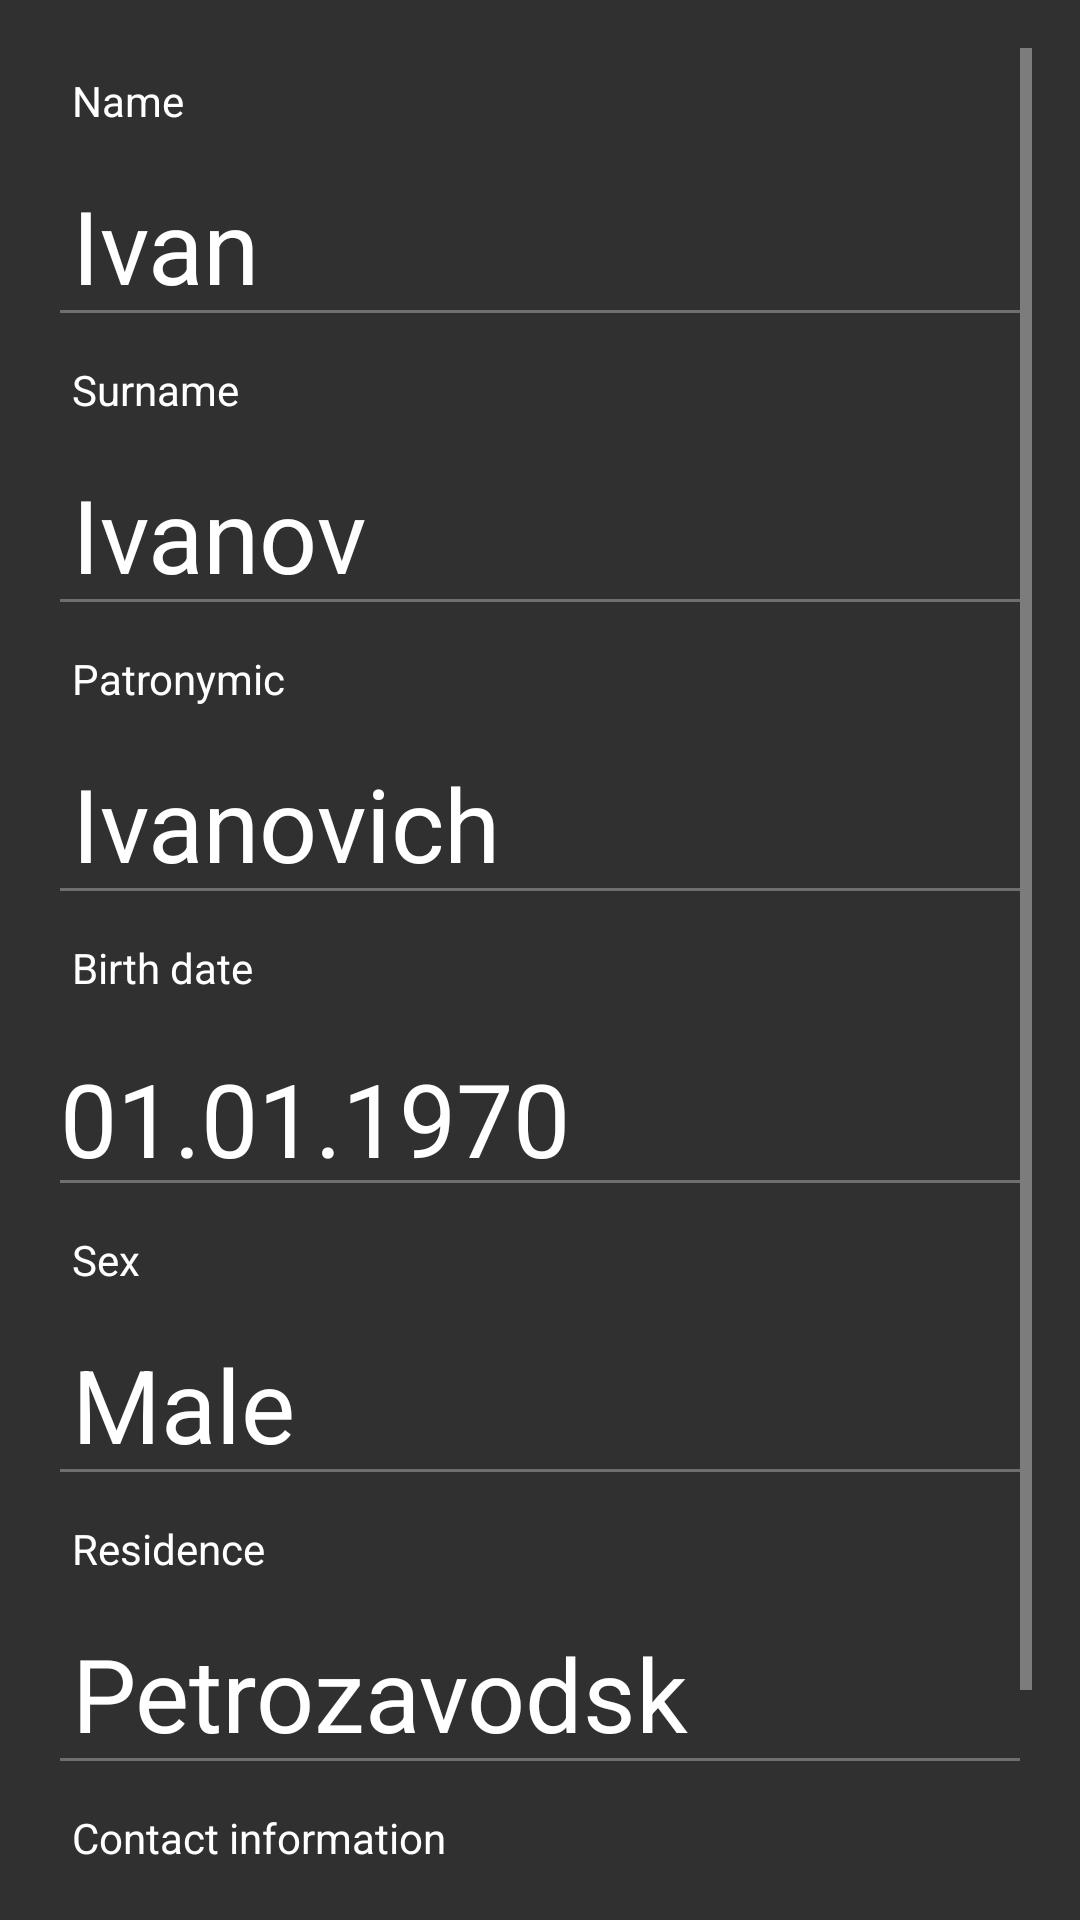

Android layout source for this screen:
<!-- AndroidManifest.xml: application theme AppBaseTheme -->
<!-- res/layout/content_demographic_data.xml -->
<?xml version="1.0" encoding="utf-8"?>
<RelativeLayout xmlns:android="http://schemas.android.com/apk/res/android"
    xmlns:app="http://schemas.android.com/apk/res-auto"
    xmlns:tools="http://schemas.android.com/tools"
    android:layout_width="match_parent"
    android:layout_height="match_parent"
    android:paddingBottom="@dimen/activity_vertical_margin"
    android:paddingLeft="@dimen/activity_horizontal_margin"
    android:paddingRight="@dimen/activity_horizontal_margin"
    android:paddingTop="@dimen/activity_vertical_margin"
    app:layout_behavior="@string/appbar_scrolling_view_behavior"
    tools:context="ru.cardiacare.cardiacare.hisdocuments.DemographicData"
    tools:showIn="@layout/activity_demographic_data">

    <ScrollView
        android:layout_width="match_parent"
        android:layout_height="match_parent"
        android:id="@+id/scrollView2"
        android:layout_alignParentTop="true"
        android:layout_alignParentLeft="true"
        android:layout_alignParentStart="true">

    <LinearLayout
        android:orientation="vertical"
        android:layout_width="match_parent"
        android:layout_height="match_parent"
        android:layout_alignParentTop="true"
        android:layout_alignParentLeft="true"
        android:layout_alignParentStart="true">

        <TextView
            android:layout_width="wrap_content"
            android:textAppearance="@style/TextAppearance.AppCompat.Body1"
            android:text="@string/name"
            android:id="@+id/Name"
            android:padding="8dp"
            android:layout_height="wrap_content" />

        <EditText
            android:layout_width="match_parent"
            android:layout_height="wrap_content"
            android:id="@+id/etName"
            android:paddingLeft="0dp"
            android:paddingRight="0dp"
            android:padding="8dp"
            android:enabled="false"
            android:editable="false"
            android:textColor="#ffffff"
            android:text="Ivan"
            android:textAppearance="@style/TextAppearance.AppCompat.Display1" />

        <TextView
            android:layout_width="wrap_content"
            android:layout_height="wrap_content"
            android:textAppearance="@style/TextAppearance.AppCompat.Body1"
            android:text="@string/surname"
            android:id="@+id/Surname"
            android:padding="8dp" />

        <EditText
            android:layout_width="match_parent"
            android:layout_height="wrap_content"
            android:id="@+id/etSurname"
            android:inputType="text"
            android:paddingLeft="0dp"
            android:paddingRight="0dp"
            android:padding="8dp"
            android:text="Ivanov"
            android:enabled="false"
            android:textColor="#ffffff"
            android:editable="false"
            android:textAppearance="@style/TextAppearance.AppCompat.Display1"/>

        <TextView
            android:layout_width="wrap_content"
            android:layout_height="wrap_content"
            android:textAppearance="@style/TextAppearance.AppCompat.Body1"
            android:text="@string/patronymic"
            android:id="@+id/Patronymic"
            android:padding="8dp" />

        <EditText
            android:layout_width="match_parent"
            android:layout_height="wrap_content"
            android:id="@+id/etPatronymic"
            android:inputType="text"
            android:paddingLeft="0dp"
            android:paddingRight="0dp"
            android:padding="8dp"
            android:enabled="false"
            android:textColor="#ffffff"
            android:editable="false"
            android:text="Ivanovich"
            android:textAppearance="@style/TextAppearance.AppCompat.Display1"/>

        <TextView
            android:layout_width="wrap_content"
            android:layout_height="wrap_content"
            android:textAppearance="@style/TextAppearance.AppCompat.Body1"
            android:text="@string/birthDate"
            android:id="@+id/BirthDate"
            android:padding="8dp" />

        <EditText
            android:layout_width="match_parent"
            android:layout_height="wrap_content"
            android:inputType="date"
            android:ems="10"
            android:id="@+id/etBirthDate"
            android:enabled="false"
            android:textColor="#ffffff"
            android:editable="false"
            android:text="01.01.1970"
            android:textAppearance="@style/TextAppearance.AppCompat.Display1"/>

        <TextView
            android:layout_width="wrap_content"
            android:layout_height="wrap_content"
            android:textAppearance="@style/TextAppearance.AppCompat.Body1"
            android:text="@string/sex"
            android:id="@+id/Sex"
            android:padding="8dp" />

        <EditText
            android:layout_width="match_parent"
            android:layout_height="wrap_content"
            android:id="@+id/etSex"
            android:inputType="text"
            android:paddingLeft="0dp"
            android:paddingRight="0dp"
            android:padding="8dp"
            android:enabled="false"
            android:textColor="#ffffff"
            android:editable="false"
            android:text="Male"
            android:textAppearance="@style/TextAppearance.AppCompat.Display1"/>

        <TextView
            android:layout_width="wrap_content"
            android:layout_height="wrap_content"
            android:textAppearance="@style/TextAppearance.AppCompat.Body1"
            android:text="@string/residence"
            android:id="@+id/tvResidence"
            android:padding="8dp" />

        <EditText
            android:layout_width="match_parent"
            android:layout_height="wrap_content"
            android:id="@+id/etResidence"
            android:inputType="text"
            android:paddingLeft="0dp"
            android:paddingRight="0dp"
            android:padding="8dp"
            android:enabled="false"
            android:textColor="#ffffff"
            android:editable="false"
            android:text="Petrozavodsk"
            android:textAppearance="@style/TextAppearance.AppCompat.Display1"/>

        <TextView
            android:layout_width="wrap_content"
            android:layout_height="wrap_content"
            android:textAppearance="@style/TextAppearance.AppCompat.Body1"
            android:text="@string/contactInformation"
            android:id="@+id/ContactInformation"
            android:padding="8dp" />

        <EditText
            android:layout_width="match_parent"
            android:layout_height="wrap_content"
            android:id="@+id/etContactInformation"
            android:inputType="text"
            android:paddingLeft="0dp"
            android:paddingRight="0dp"
            android:padding="8dp"
            android:enabled="false"
            android:textColor="#ffffff"
            android:editable="false"
            android:text="8-800-***-**-**"
            android:textAppearance="@style/TextAppearance.AppCompat.Display1"/>
    </LinearLayout>
</ScrollView>
</RelativeLayout>
<!-- res/layout/activity_demographic_data.xml (included above) -->
<?xml version="1.0" encoding="utf-8"?>
<android.support.design.widget.CoordinatorLayout xmlns:android="http://schemas.android.com/apk/res/android"
    xmlns:app="http://schemas.android.com/apk/res-auto"
    xmlns:tools="http://schemas.android.com/tools"
    android:layout_width="match_parent"
    android:layout_height="match_parent"
    android:fitsSystemWindows="true"
    tools:context="ru.cardiacare.cardiacare.hisdocuments.DemographicData">

    <android.support.design.widget.AppBarLayout
        android:layout_width="match_parent"
        android:layout_height="wrap_content"
        android:theme="@style/AppBaseTheme.AppBarOverlay">

        <android.support.v7.widget.Toolbar
            android:id="@+id/toolbar"
            android:layout_width="match_parent"
            android:layout_height="?attr/actionBarSize"
            android:background="?attr/colorPrimary"
            app:popupTheme="@style/AppBaseTheme.PopupOverlay" />

    </android.support.design.widget.AppBarLayout>

    <include layout="@layout/content_demographic_data" />

</android.support.design.widget.CoordinatorLayout>
<!-- resources referenced by this layout -->
<resources>
  <dimen name="activity_horizontal_margin">16dp</dimen>
  <dimen name="activity_vertical_margin">16dp</dimen>
  <string name="birthDate">Birth date</string>
  <string name="contactInformation">Сontact information</string>
  <string name="name">Name</string>
  <string name="patronymic">Patronymic</string>
  <string name="residence">Residence</string>
  <string name="sex">Sex</string>
  <string name="surname">Surname</string>
  <style name="AppBaseTheme.AppBarOverlay" parent="ThemeOverlay.AppCompat.Dark.ActionBar" />
  <style name="AppBaseTheme.PopupOverlay" parent="ThemeOverlay.AppCompat.Light" />
  <style name="AppBaseTheme" parent="Theme.AppCompat.NoActionBar">
  
          <item name="colorPrimary">@color/cardiacare_color_primary</item>
          <item name="colorPrimaryDark">@color/cardiacare_color_primary_darker</item>
          <item name="colorAccent">@color/cardiacare_color_accent</item>
  
      </style>
  <color name="cardiacare_color_primary">#0097A7</color>
  <color name="cardiacare_color_primary_darker">#0097A7</color>
  <color name="cardiacare_color_accent">#6b7770</color>
</resources>
